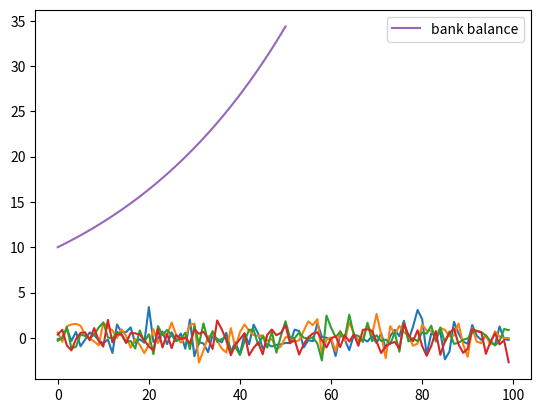

Python code for this plot:
#!/usr/bin/env python
# coding: utf-8

# (python_by_example)=
# 
# # An Introductory Example
# 
# ## Overview
# 
# We\'re now ready to start learning the Python language itself.
# 
# In this lecture, we will write and then pick apart small Python
# programs.
# 
# The objective is to introduce you to basic Python syntax and data
# structures.
# 
# Deeper concepts will be covered in later lectures.
# 
# You should have read the {ref}`lecture <getting_started>` on getting started with Python before beginning this one.
# 
# ## The Task: Plotting a White Noise Process
# 
# Suppose we want to simulate and plot the white noise process
# $\epsilon_0, \epsilon_1, \ldots, \epsilon_T$, where each draw
# $\epsilon_t$ is independent standard normal.
# 
# In other words, we want to generate figures that look something like
# this:
# 
# ```{figure} /_static/lecture_specific/python_by_example/test_program_1_updated.png
# ```
# 
# (Here $t$ is on the horizontal axis and $\epsilon_t$ is on the vertical
# axis.)
# 
# We\'ll do this in several different ways, each time learning something
# more about Python.
# 
# We run the following command first, which helps ensure that plots appear
# in the notebook if you run it on your own machine.

# In[1]:


get_ipython().run_line_magic('matplotlib', 'inline')


# ## Version 1
# 
# (ourfirstprog)=
# 
# Here are a few lines of code that perform the task we set

# In[2]:


import numpy as np
import matplotlib.pyplot as plt

ϵ_values = np.random.randn(100)
plt.plot(ϵ_values)
plt.show()


# Let\'s break this program down and see how it works.
# 
# (import)=
# 
# ### Imports
# 
# The first two lines of the program import functionality from external
# code libraries.
# 
# The first line imports NumPy, a
# favorite Python package for tasks like
# 
# -   working with arrays (vectors and matrices)
# -   common mathematical functions like `cos` and `sqrt`
# -   generating random numbers
# -   linear algebra, etc.
# 
# After `import numpy as np` we have access to these attributes via the
# syntax `np.attribute`.
# 
# Here\'s two more examples

# In[3]:


np.sqrt(4)


# In[4]:


np.log(4)


# We could also use the following syntax:

# In[5]:


import numpy

numpy.sqrt(4)


# But the former method (using the short name `np`) is convenient and more
# standard.
# 
# #### Why So Many Imports?
# 
# Python programs typically require several import statements.
# 
# The reason is that the core language is deliberately kept small, so that
# it\'s easy to learn and maintain.
# 
# When you want to do something interesting with Python, you almost always
# need to import additional functionality.
# 
# #### Packages
# 
# As stated above, NumPy is a Python *package*.
# 
# Packages are used by developers to organize code they wish to share.
# 
# In fact, a package is just a directory containing
# 
# 1.  files with Python code --- called **modules** in Python speak
# 2.  possibly some compiled code that can be accessed by Python (e.g.,
#     functions compiled from C or FORTRAN code)
# 3.  a file called `__init__.py` that specifies what will be executed
#     when we type `import package_name`
# 
# In fact, you can find and explore the directory for NumPy on your
# computer easily enough if you look around.
# 
# On this machine, it\'s located in
# 
# ```{code-block} none
# anaconda3/lib/python3.7/site-packages/numpy
# ```
# 
# #### Subpackages
# 
# Consider the line `ϵ_values = np.random.randn(100)`.
# 
# Here `np` refers to the package NumPy, while `random` is a
# **subpackage** of NumPy.
# 
# Subpackages are just packages that are subdirectories of another
# package.
# 
# ### Importing Names Directly
# 
# Recall this code that we saw above

# In[6]:


import numpy as np

np.sqrt(4)


# Here\'s another way to access NumPy\'s square root function

# In[7]:


from numpy import sqrt

sqrt(4)


# This is also fine.
# 
# The advantage is less typing if we use `sqrt` often in our code.
# 
# The disadvantage is that, in a long program, these two lines might be
# separated by many other lines.
# 
# Then it\'s harder for readers to know where `sqrt` came from, should
# they wish to.
# 
# ### Random Draws
# 
# Returning to our program that plots white noise, the remaining three
# lines after the import statements are

# In[8]:


ϵ_values = np.random.randn(100)
plt.plot(ϵ_values)
plt.show()


# The first line generates 100 (quasi) independent standard normals and
# stores them in `ϵ_values`.
# 
# The next two lines genererate the plot.
# 
# We can and will look at various ways to configure and improve this plot
# below.
# 
# ## Alternative Implementations
# 
# Let\'s try writing some alternative versions of
# {ref}`our first program <ourfirstprog>`, which
# plotted IID draws from the normal distribution.
# 
# The programs below are less efficient than the original one, and hence
# somewhat artificial.
# 
# But they do help us illustrate some important Python syntax and
# semantics in a familiar setting.
# 
# ### A Version with a For Loop
# 
# Here\'s a version that illustrates `for` loops and Python lists.
# 
# (firstloopprog)=

# In[9]:


ts_length = 100
ϵ_values = []   # empty list

for i in range(ts_length):
    e = np.random.randn()
    ϵ_values.append(e)

plt.plot(ϵ_values)
plt.show()


# In brief,
# 
# -   The first line sets the desired length of the time series.
# -   The next line creates an empty *list* called `ϵ_values` that will
#     store the $\epsilon_t$ values as we generate them.
# -   The statement `# empty list` is a *comment*, and is ignored by
#     Python\'s interpreter.
# -   The next three lines are the `for` loop, which repeatedly draws a
#     new random number $\epsilon_t$ and appends it to the end of the list
#     `ϵ_values`.
# -   The last two lines generate the plot and display it to the user.
# 
# Let\'s study some parts of this program in more detail.
# 
# (lists_ref)=
# 
# ### Lists
# 
# Consider the statement `ϵ_values = []`, which creates an empty list.
# 
# Lists are a *native Python data structure* used to group a collection of
# objects.
# 
# For example, try

# In[10]:


x = [10, 'foo', False]
type(x)


# The first element of `x` is an
# [integer](https://en.wikipedia.org/wiki/Integer_%28computer_science%29),
# the next is a
# [string](https://en.wikipedia.org/wiki/String_%28computer_science%29),
# and the third is a [Boolean value](https://en.wikipedia.org/wiki/Boolean_data_type).
# 
# When adding a value to a list, we can use the syntax
# `list_name.append(some_value)`

# In[11]:


x


# In[12]:


x.append(2.5)
x


# Here `append()` is what\'s called a *method*, which is a function
# \"attached to\" an object---in this case, the list `x`.
# 
# We\'ll learn all about methods later on, but just to give you some idea,
# 
# -   Python objects such as lists, strings, etc. all have methods that
#     are used to manipulate the data contained in the object.
# -   String objects have [string methods](https://docs.python.org/3/library/stdtypes.html#string-methods),
#     list objects have [list methods](https://docs.python.org/3/tutorial/datastructures.html#more-on-lists),
#     etc.
# 
# Another useful list method is `pop()`

# In[13]:


x


# In[14]:


x.pop()


# In[15]:


x


# Lists in Python are zero-based (as in C, Java or Go), so the first
# element is referenced by `x[0]`

# In[16]:


x[0]   # first element of x


# In[17]:


x[1]   # second element of x


# ### The For Loop
# 
# Now let\'s consider the `for` loop from
# {ref}`the program above <firstloopprog>`, which
# was

# In[18]:


for i in range(ts_length):
    e = np.random.randn()
    ϵ_values.append(e)


# Python executes the two indented lines `ts_length` times before moving
# on.
# 
# These two lines are called a `code block`, since they comprise the
# \"block\" of code that we are looping over.
# 
# Unlike most other languages, Python knows the extent of the code block
# *only from indentation*.
# 
# In our program, indentation decreases after line `ϵ_values.append(e)`,
# telling Python that this line marks the lower limit of the code block.
# 
# More on indentation below---for now, let\'s look at another example of
# a `for` loop

# In[19]:


animals = ['dog', 'cat', 'bird']
for animal in animals:
    print("The plural of " + animal + " is " + animal + "s")


# This example helps to clarify how the `for` loop works: When we execute
# a loop of the form
# 
# ```{code-block}
# ---
# class: no-execute
# ---
# 
# for variable_name in sequence:
#     <code block>
# ```
# 
# The Python interpreter performs the following:
# 
# -   For each element of the `sequence`, it \"binds\" the name
#     `variable_name` to that element and then executes the code block.
# 
# The `sequence` object can in fact be a very general object, as we\'ll
# see soon enough.
# 
# ### A Comment on Indentation
# 
# In discussing the `for` loop, we explained that the code blocks being
# looped over are delimited by indentation.
# 
# In fact, in Python, **all** code blocks (i.e., those occurring inside
# loops, if clauses, function definitions, etc.) are delimited by
# indentation.
# 
# Thus, unlike most other languages, whitespace in Python code affects the
# output of the program.
# 
# Once you get used to it, this is a good thing: It
# 
# -   forces clean, consistent indentation, improving readability
# -   removes clutter, such as the brackets or end statements used in
#     other languages
# 
# On the other hand, it takes a bit of care to get right, so please
# remember:
# 
# -   The line before the start of a code block always ends in a colon
#     -   `for i in range(10):`
#     -   `if x > y:`
#     -   `while x < 100:`
#     -   etc., etc.
# -   All lines in a code block **must have the same amount of indentation**.
# -   The Python standard is 4 spaces, and that\'s what you should use.
# 
# ### While Loops
# 
# The `for` loop is the most common technique for iteration in Python.
# 
# But, for the purpose of illustration, let\'s modify
# {ref}`the program above <firstloopprog>` to use
# a `while` loop instead.
# 
# (whileloopprog)=

# In[20]:


ts_length = 100
ϵ_values = []
i = 0
while i < ts_length:
    e = np.random.randn()
    ϵ_values.append(e)
    i = i + 1
plt.plot(ϵ_values)
plt.show()


# Note that
# 
# -   the code block for the `while` loop is again delimited only by indentation
# -   the statement `i = i + 1` can be replaced by `i += 1`
# 
# ## Another Application
# 
# Let\'s do one more application before we turn to exercises.
# 
# In this application, we plot the balance of a bank account over time.
# 
# There are no withdraws over the time period, the last date of which is
# denoted by $T$.
# 
# The initial balance is $b_0$ and the interest rate is $r$.
# 
# The balance updates from period $t$ to $t+1$ according to
# 
# ```{math}
# :label: ilom
#     b_{t+1} = (1 + r) b_t
# ```
# 
# In the code below, we generate and plot the sequence $b_0, b_1, \ldots, b_T$
# generated by {eq}`ilom`.
# 
# Instead of using a Python list to store this sequence, we will use a
# NumPy array.

# In[21]:


r = 0.025         # interest rate
T = 50            # end date
b = np.empty(T+1) # an empty NumPy array, to store all b_t
b[0] = 10         # initial balance

for t in range(T):
    b[t+1] = (1 + r) * b[t]

plt.plot(b, label='bank balance')
plt.legend()
plt.show()


# The statement `b = np.empty(T+1)` allocates storage in memory for `T+1`
# (floating point) numbers.
# 
# These numbers are filled in by the `for` loop.
# 
# Allocating memory at the start is more efficient than using a Python
# list and `append`, since the latter must repeatedly ask for storage
# space from the operating system.
# 
# Notice that we added a legend to the plot.
# 
# <!-- 
#  --- a feature you will be
# asked to use in the exercises.
# ## Exercises
# 
# Now we turn to exercises. It is important that you complete them before
# continuing, since they present new concepts we will need.
# 
# ### Exercise 1
# 
# Your first task is to simulate and plot the correlated time series
# 
# $$
# x_{t+1} = \alpha \, x_t + \epsilon_{t+1}
# \quad \text{where} \quad
# x_0 = 0
# \quad \text{and} \quad t = 0,\ldots,T
# $$
# 
# The sequence of shocks $\{\epsilon_t\}$ is assumed to be IID and
# standard normal.
# 
# In your solution, restrict your import statements to
# 
# ```{code-cell} python3
# import numpy as np
# import matplotlib.pyplot as plt
# ```
# 
# Set $T=200$ and $\alpha = 0.9$.
# 
# ### Exercise 2
# 
# Starting with your solution to exercise 2, plot three simulated time
# series, one for each of the cases $\alpha=0$, $\alpha=0.8$ and
# $\alpha=0.98$.
# 
# Use a `for` loop to step through the $\alpha$ values.
# 
# If you can, add a legend, to help distinguish between the three time
# series.
# 
# Hints:
# 
# -   If you call the `plot()` function multiple times before calling
#     `show()`, all of the lines you produce will end up on the same
#     figure.
# -   For the legend, noted that the expression `'foo' + str(42)`
#     evaluates to `'foo42'`.
# 
# ### Exercise 3
# 
# Similar to the previous exercises, plot the time series
# 
# $$
# x_{t+1} = \alpha \, |x_t| + \epsilon_{t+1}
# \quad \text{where} \quad
# x_0 = 0
# \quad \text{and} \quad t = 0,\ldots,T
# $$
# 
# Use $T=200$, $\alpha = 0.9$ and $\{\epsilon_t\}$ as before.
# 
# Search online for a function that can be used to compute the absolute
# value $|x_t|$.
# 
# ### Exercise 4
# 
# One important aspect of essentially all programming languages is
# branching and conditions.
# 
# In Python, conditions are usually implemented with if--else syntax.
# 
# Here\'s an example, that prints -1 for each negative number in an array
# and 1 for each nonnegative number
# 
# ```{code-cell} python3
# numbers = [-9, 2.3, -11, 0]
# ```
# 
# ```{code-cell} python3
# for x in numbers:
#     if x < 0:
#         print(-1)
#     else:
#         print(1)
# ```
# 
# Now, write a new solution to Exercise 3 that does not use an existing
# function to compute the absolute value.
# 
# Replace this existing function with an if--else condition.
# 
# (pbe_ex3)=
# 
# ### Exercise 5
# 
# Here\'s a harder exercise, that takes some thought and planning.
# 
# The task is to compute an approximation to $\pi$ using [Monte Carlo](https://en.wikipedia.org/wiki/Monte_Carlo_method).
# 
# Use no imports besides
# 
# ```{code-cell} python3
# import numpy as np
# ```
# 
# Your hints are as follows:
# 
# -   If $U$ is a bivariate uniform random variable on the unit square
#     $(0, 1)^2$, then the probability that $U$ lies in a subset $B$ of
#     $(0,1)^2$ is equal to the area of $B$.
# -   If $U_1,\ldots,U_n$ are IID copies of $U$, then, as $n$ gets large,
#     the fraction that falls in $B$, converges to the probability of
#     landing in $B$.
# -   For a circle, $area = \pi * radius^2$.
# 
# ## Solutions
# 
# ### Exercise 1
# 
# Here\'s one solution.
# 
# ```{code-cell} python3
# α = 0.9
# T = 200
# x = np.empty(T+1)
# x[0] = 0
# 
# for t in range(T):
#     x[t+1] = α * x[t] + np.random.randn()
# 
# plt.plot(x)
# plt.show()
# ```
# 
# ### Exercise 2
# 
# ```{code-cell} python3
# α_values = [0.0, 0.8, 0.98]
# T = 200
# x = np.empty(T+1)
# 
# for α in α_values:
#     x[0] = 0
#     for t in range(T):
#         x[t+1] = α * x[t] + np.random.randn()
#     plt.plot(x, label=f'$\\alpha = {α}$')
# 
# plt.legend()
# plt.show()
# ```
# 
# ### Exercise 3
# 
# Here\'s one solution:
# 
# ```{code-cell} python3
# α = 0.9
# T = 200
# x = np.empty(T+1)
# x[0] = 0
# 
# for t in range(T):
#     x[t+1] = α * np.abs(x[t]) + np.random.randn()
# 
# plt.plot(x)
# plt.show()
# ```
# 
# ### Exercise 4
# 
# Here\'s one way:
# 
# ```{code-cell} python3
# α = 0.9
# T = 200
# x = np.empty(T+1)
# x[0] = 0
# 
# for t in range(T):
#     if x[t] < 0:
#         abs_x = - x[t]
#     else:
#         abs_x = x[t]
#     x[t+1] = α * abs_x + np.random.randn()
# 
# plt.plot(x)
# plt.show()
# ```
# 
# Here\'s a shorter way to write the same thing:
# 
# ```{code-cell} python3
# α = 0.9
# T = 200
# x = np.empty(T+1)
# x[0] = 0
# 
# for t in range(T):
#     abs_x = - x[t] if x[t] < 0 else x[t]
#     x[t+1] = α * abs_x + np.random.randn()
# 
# plt.plot(x)
# plt.show()
# ```
# 
# ### Exercise 5
# 
# Consider the circle of diameter 1 embedded in the unit square.
# 
# Let $A$ be its area and let $r=1/2$ be its radius.
# 
# If we know $\pi$ then we can compute $A$ via $A = \pi r^2$.
# 
# But here the point is to compute $\pi$, which we can do by
# $\pi = A / r^2$.
# 
# Summary: If we can estimate the area of a circle with diameter 1, then
# dividing by $r^2 = (1/2)^2 = 1/4$ gives an estimate of $\pi$.
# 
# We estimate the area by sampling bivariate uniforms and looking at the
# fraction that falls into the circle.
# 
# ```{code-cell} python3
# n = 100000
# 
# count = 0
# for i in range(n):
#     u, v = np.random.uniform(), np.random.uniform()
#     d = np.sqrt((u - 0.5)**2 + (v - 0.5)**2)
#     if d < 0.5:
#         count += 1
# 
# area_estimate = count / n
# 
# print(area_estimate * 4)  # dividing by radius**2
# ``` -->
